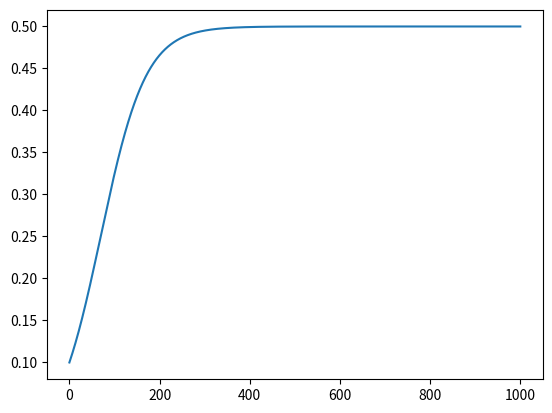

Source code (Python):
from datetime import datetime
import matplotlib.pyplot as plt
from math import exp, sqrt

def runge_kutta(f, x_0, y_0, h):
    k_0 = f(x_0, y_0)
    k_1 = f(x_0 + h/2, y_0 + h/2 * k_0)
    k_2 = f(x_0 + h/2, y_0 + h/2 * k_1)
    k_3 = f(x_0 + h, y_0 + h * k_2)

    k = 1/6 * (k_0 + 2.0*k_1 + 2.0*k_2 + k_3)

    x_1 = x_0 + h
    y_1 = y_0 + h * k

    return x_1, y_1


def f(x, y):
    return -0.02*y+0.04*y-0.04*y*y


if __name__=="__main__":
    # Initial values
    x_0 = 0.0
    y_0 = 0.1

    # Step length 
    h = 0.1

    x_values = [x_0]
    y_values = [y_0]

    # Calculate solution
    x = x_0
    y = y_0
    for _ in range(10000):
        x, y = runge_kutta(f, x, y, h)
        x_values.append(x)
        y_values.append(y)
        print(x, y)

    # Plot solution
    plt.plot(x_values, y_values)
    plt.show()